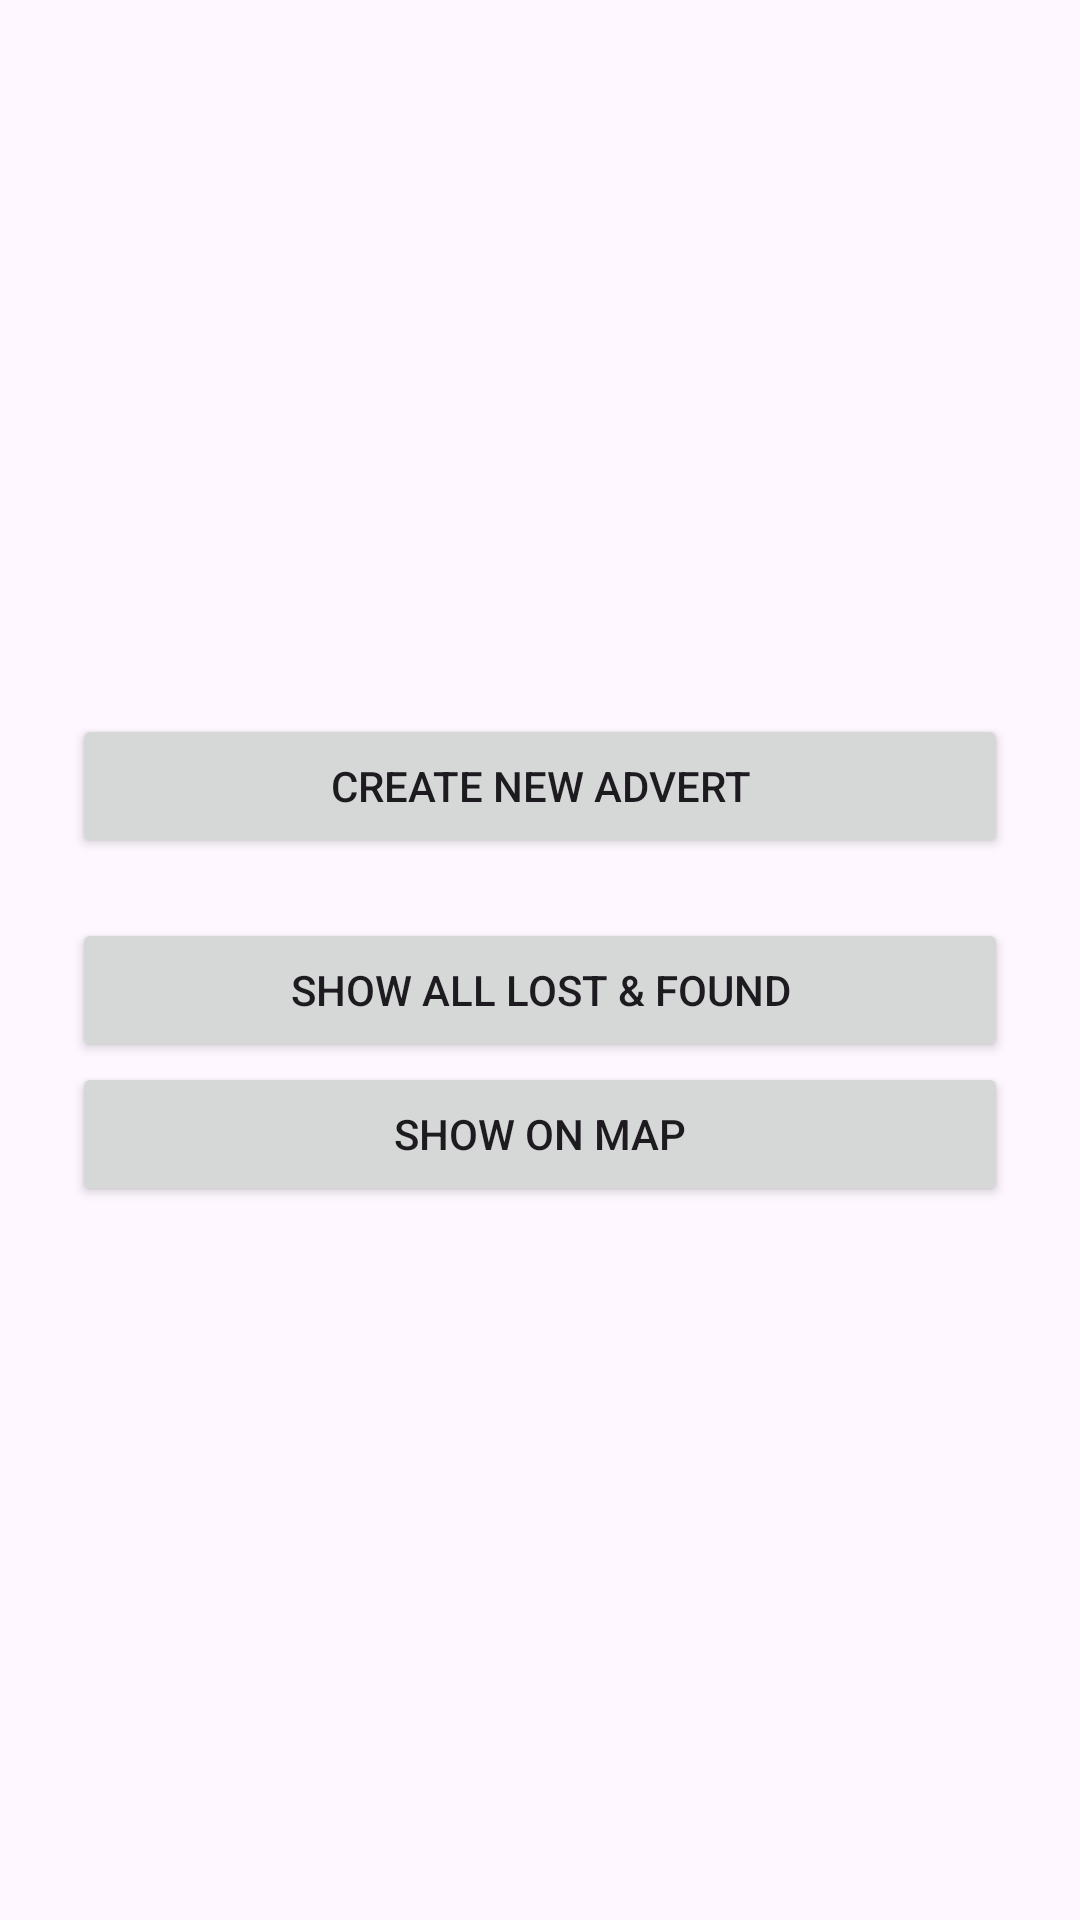

Here is an Android app screen rendered from its layout file. Give the layout XML and the strings, colors and styles it references.
<!-- AndroidManifest.xml: application theme Theme._71 -->
<!-- res/layout/activity_main.xml -->
<LinearLayout xmlns:android="http://schemas.android.com/apk/res/android"
    android:layout_width="match_parent"
    android:layout_height="match_parent"
    android:gravity="center"
    android:orientation="vertical"
    android:padding="24dp">

    <Button
        android:id="@+id/btnCreate"
        android:layout_width="match_parent"
        android:layout_height="wrap_content"
        android:text="Create New Advert"
        android:layout_marginBottom="20dp"/>

    <Button
        android:id="@+id/btnShowAll"
        android:layout_width="match_parent"
        android:layout_height="wrap_content"
        android:text="Show All Lost &amp; Found"/>

    <Button
        android:id="@+id/btnMap"
        android:layout_width="match_parent"
        android:layout_height="wrap_content"
        android:text="Show On Map"/>
</LinearLayout>
<!-- resources referenced by this layout -->
<resources>
  <style name="Theme._71" parent="Base.Theme._71" />
  <style name="Base.Theme._71" parent="Theme.Material3.DayNight.NoActionBar">
          
          
      </style>
</resources>
